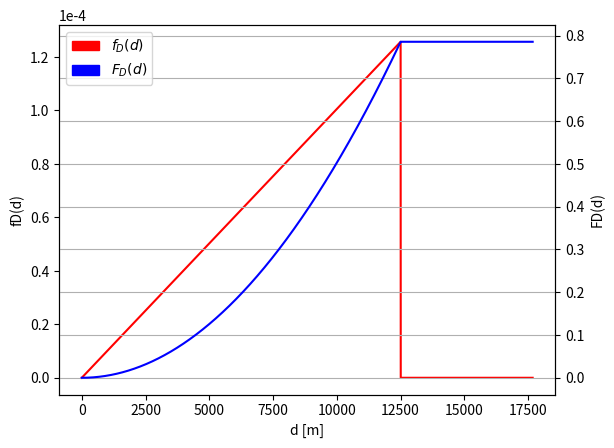

Write Python code to recreate this figure. (Note: this script raises an exception after producing the figure.)
import matplotlib.pyplot as plt
import matplotlib.patches as mpatches
import numpy as np
import csv

M = 25000
k = 1.6e-9 #???
T = 0.000000001

### Distribution of Distance
# PDF of distance
def fd(d):
    if d >= 0 and d <= M/2:
        return k*2*np.pi*d
    #elif d > M/2 and d <= M/(2**(1/2)):
        #return k*(2*np.pi*d - 8*d*np.arccos(M/(2*(2**(1/2))*d)))
        #return k*4*d*(np.pi/2 - 2*np.arccos(M/2/d))
    else:
        return 0

d = []
f = []

# compute fd in our interval of interest
d = np.arange(0, (M * 2**0.5 / 2))
for i in d:
    f.append(fd(i))

# compute integral of fd
integral = []
last = 0
for i in range(0, len(f)):
    part = f[i]
    last = last + part
    integral.append(last)

print("normalization fd: ", np.trapz(f))

# make plots
fig, ax1 = plt.subplots()

color = 'tab:red'
ax1.set_xlabel('d [m]')
ax1.set_ylabel('fD(d)')
ax1.ticklabel_format(axis='y', style='sci', scilimits=(-4,-4))
ax1.plot(d, f, 'r-')

ax2 = ax1.twinx()

color = 'tab:blue'
ax2.set_ylabel('FD(d)')
ax2.plot(d, integral, 'b-')

handles = []
handles.append(mpatches.Patch(color='red',  label=r'$f_D(d)$'))
handles.append(mpatches.Patch(color='blue', label=r'$F_D(d)$'))
plt.legend(handles=handles)
plt.grid(True, axis='both')
plt.savefig(fname="plots/plot_distance_distribution")
plt.figure()

def fs(s):
    if s >= 0 and s <= (T * M ) / 2:
    #if s >= 0 and s <= (T * M**2 ) / 4:
        return 2*np.pi*s / ( T **2 )
        #return np.pi / ( T * M**2 )
    #elif s > (T * M ) / 2 and s <= (T * M * (2**0.5) ) / 2:
    #elif s >= (T * M**2 ) / 4 and s <= (T * M**2) / 2:
        #return (2*np.pi*s / (T**2)) - (8 * s/ (T **2)) * np.arccos((M*T*(2**0.5))/(2*s))
        #return (np.pi / (T * M**2)) - (4 / (T * M**2)) * np.arccos(M/2 * ((T / s)**0.5))
    else:
        return 0

### Distribution of Service Time
s = T * d
#s = T * d ** 2
f = []
for i in s:
    f.append(fs(i))

print("normalization fs: ", np.trapz(f, s))

# compute integral of fs
integral = [ 0 ]
last = 0
for i in range(1, len(f)):
    part = f[i] * (s[i] - s[i - 1])
    last = last + part
    integral.append(last)

# make plots
fig, ax1 = plt.subplots()
color = 'tab:red'
ax1.set_xlabel('s [s]')
ax1.set_ylabel('fS(s)')
ax1.plot(s, f, 'r-')

ax2 = ax1.twinx()

color = 'tab:blue'
ax2.set_ylabel('FD(d)')
ax2.plot(s, integral, 'b-')

handles = []
handles.append(mpatches.Patch(color='red',  label=r'$f_S(s)$'))
handles.append(mpatches.Patch(color='blue', label=r'$F_S(s)$'))
plt.legend(handles=handles)
plt.grid(True, axis='both')
plt.savefig(fname="plots/plot_service_time_distribution")
plt.figure()
